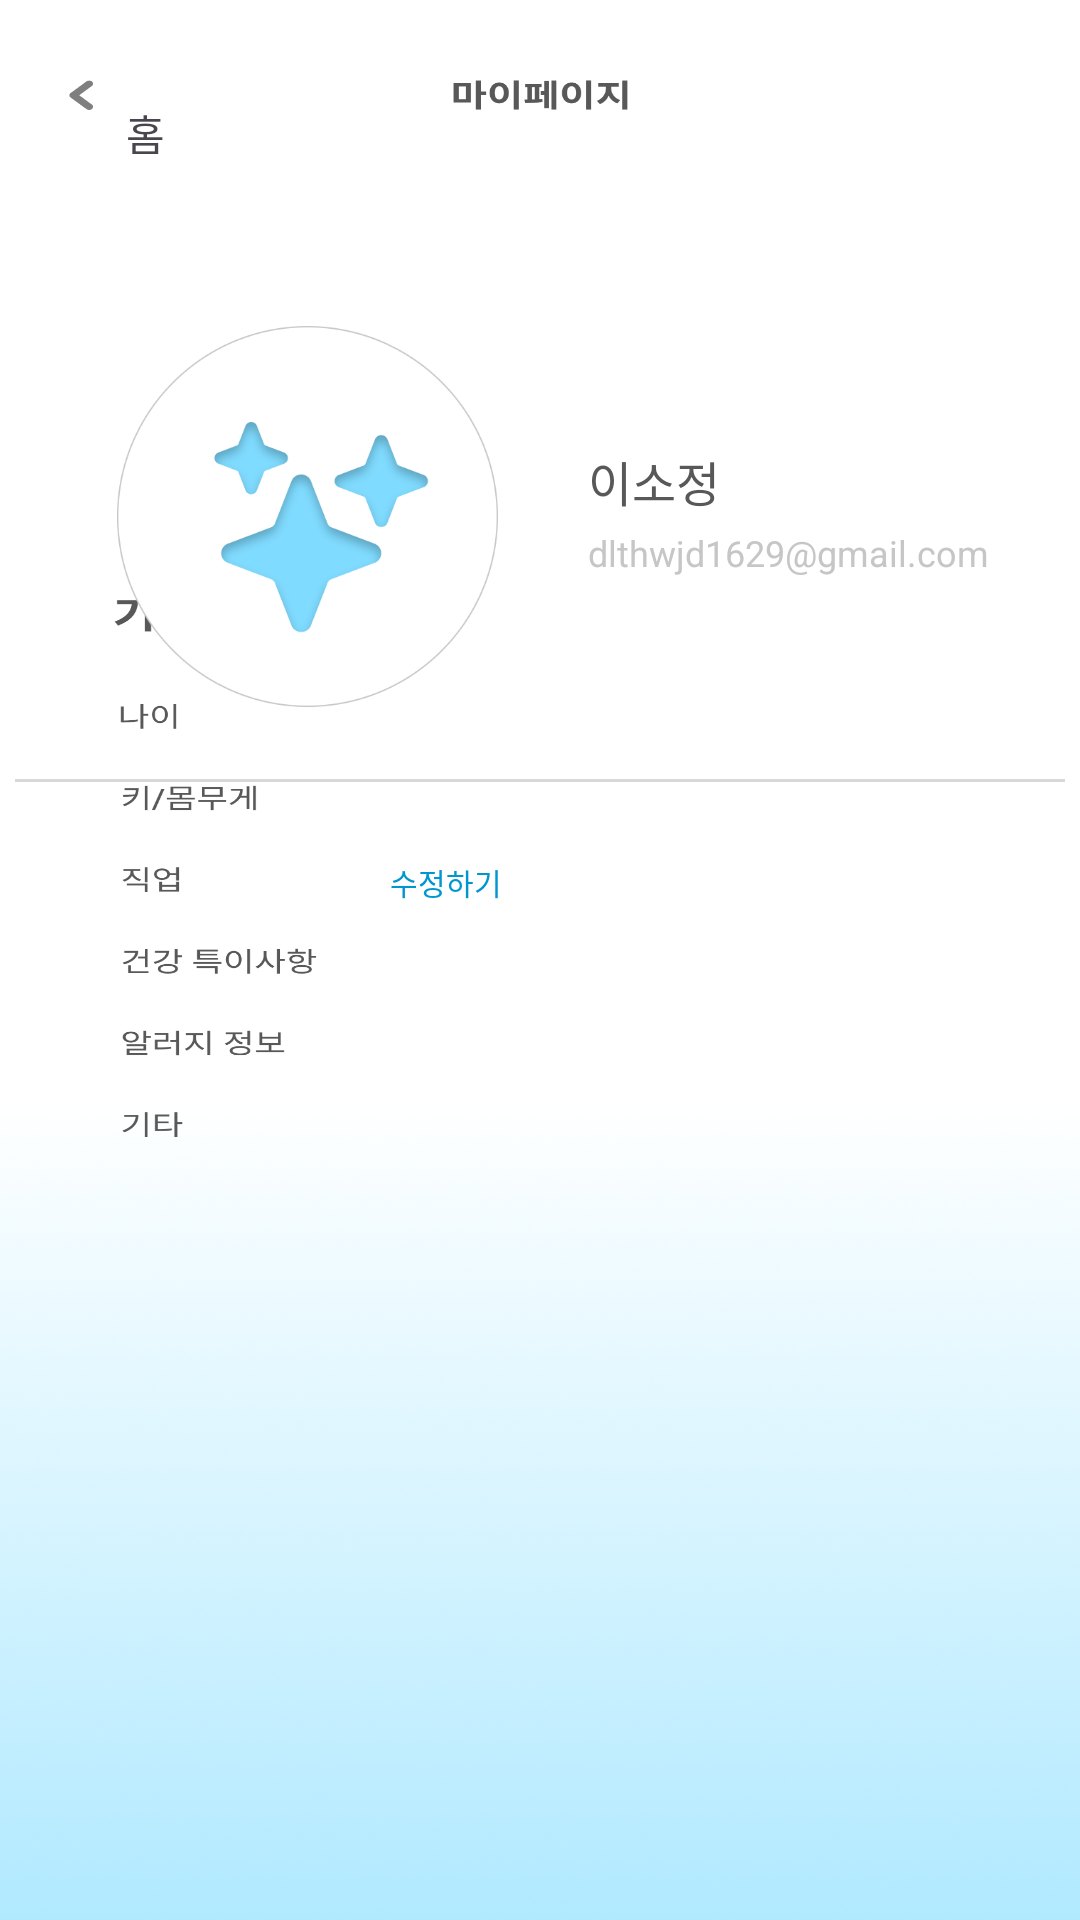

Write the Android layout XML for this screen, with the resource values it uses.
<!-- AndroidManifest.xml: application theme Theme.Pororing -->
<!-- res/layout/activity_my_page.xml -->
<?xml version="1.0" encoding="utf-8"?>
<LinearLayout xmlns:android="http://schemas.android.com/apk/res/android"
    xmlns:tools="http://schemas.android.com/tools"
    android:id="@+id/main"
    android:orientation="vertical"
    android:layout_width="match_parent"
    android:background="@drawable/my_page_background"
    android:layout_height="match_parent"
    tools:context=".myPage.MyPageActivity">

    <TextView
        android:layout_width="wrap_content"
        android:layout_height="wrap_content"
        android:text="홈"
        android:id="@+id/back_btn"
        android:layout_marginLeft="42dp"
        android:layout_marginTop="34dp"/>

    <GridLayout
        android:layout_width="match_parent"
        android:layout_height="wrap_content"
        android:columnCount="2"
        android:rowCount="2"
        android:padding="24dp"
        android:orientation="horizontal">

        
        <ImageView
            android:layout_width="127dp"
            android:layout_height="127dp"
            android:layout_marginTop="30dp"
            android:layout_marginLeft="15dp"
            android:src="@drawable/profile" />

        
        <LinearLayout
            android:layout_width="wrap_content"
            android:layout_height="wrap_content"
            android:orientation="vertical"
            android:layout_marginTop="70dp"
            android:layout_marginLeft="30dp"
            android:gravity="center_vertical">
            <TextView
                android:layout_width="wrap_content"
                android:layout_height="wrap_content"
                android:text="이소정"
                android:textColor="#585858"
                android:id="@+id/name"
                android:textSize="16sp"
                android:layout_marginBottom="4dp" />
            <TextView
                android:layout_width="wrap_content"
                android:layout_height="wrap_content"
                android:id="@+id/email"
                android:text="dlthwjd1629@gmail.com"
                android:textColor="#C6C6C6"
                android:textSize="12sp" />
        </LinearLayout>
    </GridLayout>

    <ImageView
        android:layout_width="350dp"
        android:layout_height="wrap_content"
        android:scaleType="fitXY"
        android:src="@drawable/line"
        android:layout_gravity="center_horizontal"/>

    <LinearLayout
        android:layout_width="match_parent"
        android:layout_height="wrap_content"
        android:orientation="vertical">

        <TextView
            android:id="@+id/patch"
            android:layout_width="match_parent"
            android:layout_height="wrap_content"
            android:text="수정하기"
            android:layout_marginTop="26dp"
            android:layout_marginLeft="130dp"
            android:textColor="#0096D1"
            android:textSize="10dp" />

        
        <TextView
            android:id="@+id/age"
            android:layout_width="match_parent"
            android:layout_height="wrap_content"
            android:text=""
            android:layout_marginLeft="195dp"
            android:layout_marginTop="32dp"
            android:textColor="#585858"
            android:textStyle="bold"/>

        <EditText
            android:id="@+id/edit_age"
            android:layout_width="match_parent"
            android:layout_height="wrap_content"
            android:visibility="gone"
            android:textColor="#585858"
            android:layout_marginTop="60dp"
            android:textSize="15dp"
            android:layout_marginLeft="195dp"/>

        
        <TextView
            android:id="@+id/h_and_w"
            android:layout_width="match_parent"
            android:layout_height="wrap_content"
            android:text=""
            android:layout_marginTop="18dp"
            android:layout_marginLeft="195dp"
            android:textColor="#585858"
            android:textStyle="bold" />

        <EditText
            android:id="@+id/edit_h_and_w"
            android:layout_width="match_parent"
            android:layout_height="wrap_content"
            android:visibility="gone"
            android:textColor="#585858"
            android:textSize="15dp"
            android:layout_marginLeft="195dp" />

        
        <TextView
            android:id="@+id/job"
            android:layout_width="match_parent"
            android:layout_height="wrap_content"
            android:text=""
            android:layout_marginTop="18dp"
            android:layout_marginLeft="195dp"
            android:textColor="#585858"
            android:textStyle="bold" />

        <EditText
            android:id="@+id/edit_job"
            android:layout_width="match_parent"
            android:layout_height="wrap_content"
            android:visibility="gone"
            android:textColor="#585858"
            android:textSize="15dp"
            android:layout_marginLeft="195dp" />

        
        <TextView
            android:id="@+id/health"
            android:layout_width="match_parent"
            android:layout_height="wrap_content"
            android:text=""
            android:layout_marginTop="18dp"
            android:layout_marginLeft="195dp"
            android:textColor="#585858"
            android:textStyle="bold" />

        <EditText
            android:id="@+id/edit_health"
            android:layout_width="match_parent"
            android:layout_height="wrap_content"
            android:visibility="gone"
            android:textColor="#585858"
            android:textSize="15dp"
            android:layout_marginLeft="195dp" />

        
        <TextView
            android:id="@+id/allergy"
            android:layout_width="match_parent"
            android:layout_height="wrap_content"
            android:text=""
            android:layout_marginTop="18dp"
            android:layout_marginLeft="195dp"
            android:textColor="#585858"
            android:textStyle="bold" />

        <EditText
            android:id="@+id/edit_allergy"
            android:layout_width="match_parent"
            android:layout_height="wrap_content"
            android:visibility="gone"
            android:textColor="#585858"
            android:textSize="15dp"
            android:layout_marginLeft="195dp" />

        
        <TextView
            android:id="@+id/etc"
            android:layout_width="match_parent"
            android:layout_height="wrap_content"
            android:text=""
            android:layout_marginTop="18dp"
            android:layout_marginLeft="195dp"
            android:textColor="#585858"
            android:textStyle="bold" />

        <EditText
            android:id="@+id/edit_etc"
            android:layout_width="match_parent"
            android:layout_height="wrap_content"
            android:visibility="gone"
            android:textColor="#585858"
            android:textSize="15dp"
            android:layout_marginLeft="195dp" />

        <ImageView
            android:layout_gravity="center"
            android:layout_width="300dp"
            android:layout_height="40dp"
            android:visibility="gone"
            android:layout_marginTop="30dp"
            android:id="@+id/save_btn"
            android:src="@drawable/save_btn"/>

    </LinearLayout>

</LinearLayout>
<!-- resources referenced by this layout -->
<resources>
  <!-- drawable line: png bitmap (drawable, 135 bytes) -->
  <!-- drawable my_page_background: png bitmap (drawable, 725380 bytes) -->
  <!-- drawable profile: png bitmap (drawable, 34664 bytes) -->
  <!-- drawable save_btn: png bitmap (drawable, 5674 bytes) -->
  <style name="Theme.Pororing" parent="Base.Theme.Pororing" />
  <style name="Base.Theme.Pororing" parent="Theme.Material3.DayNight.NoActionBar">
          
          
      </style>
</resources>
